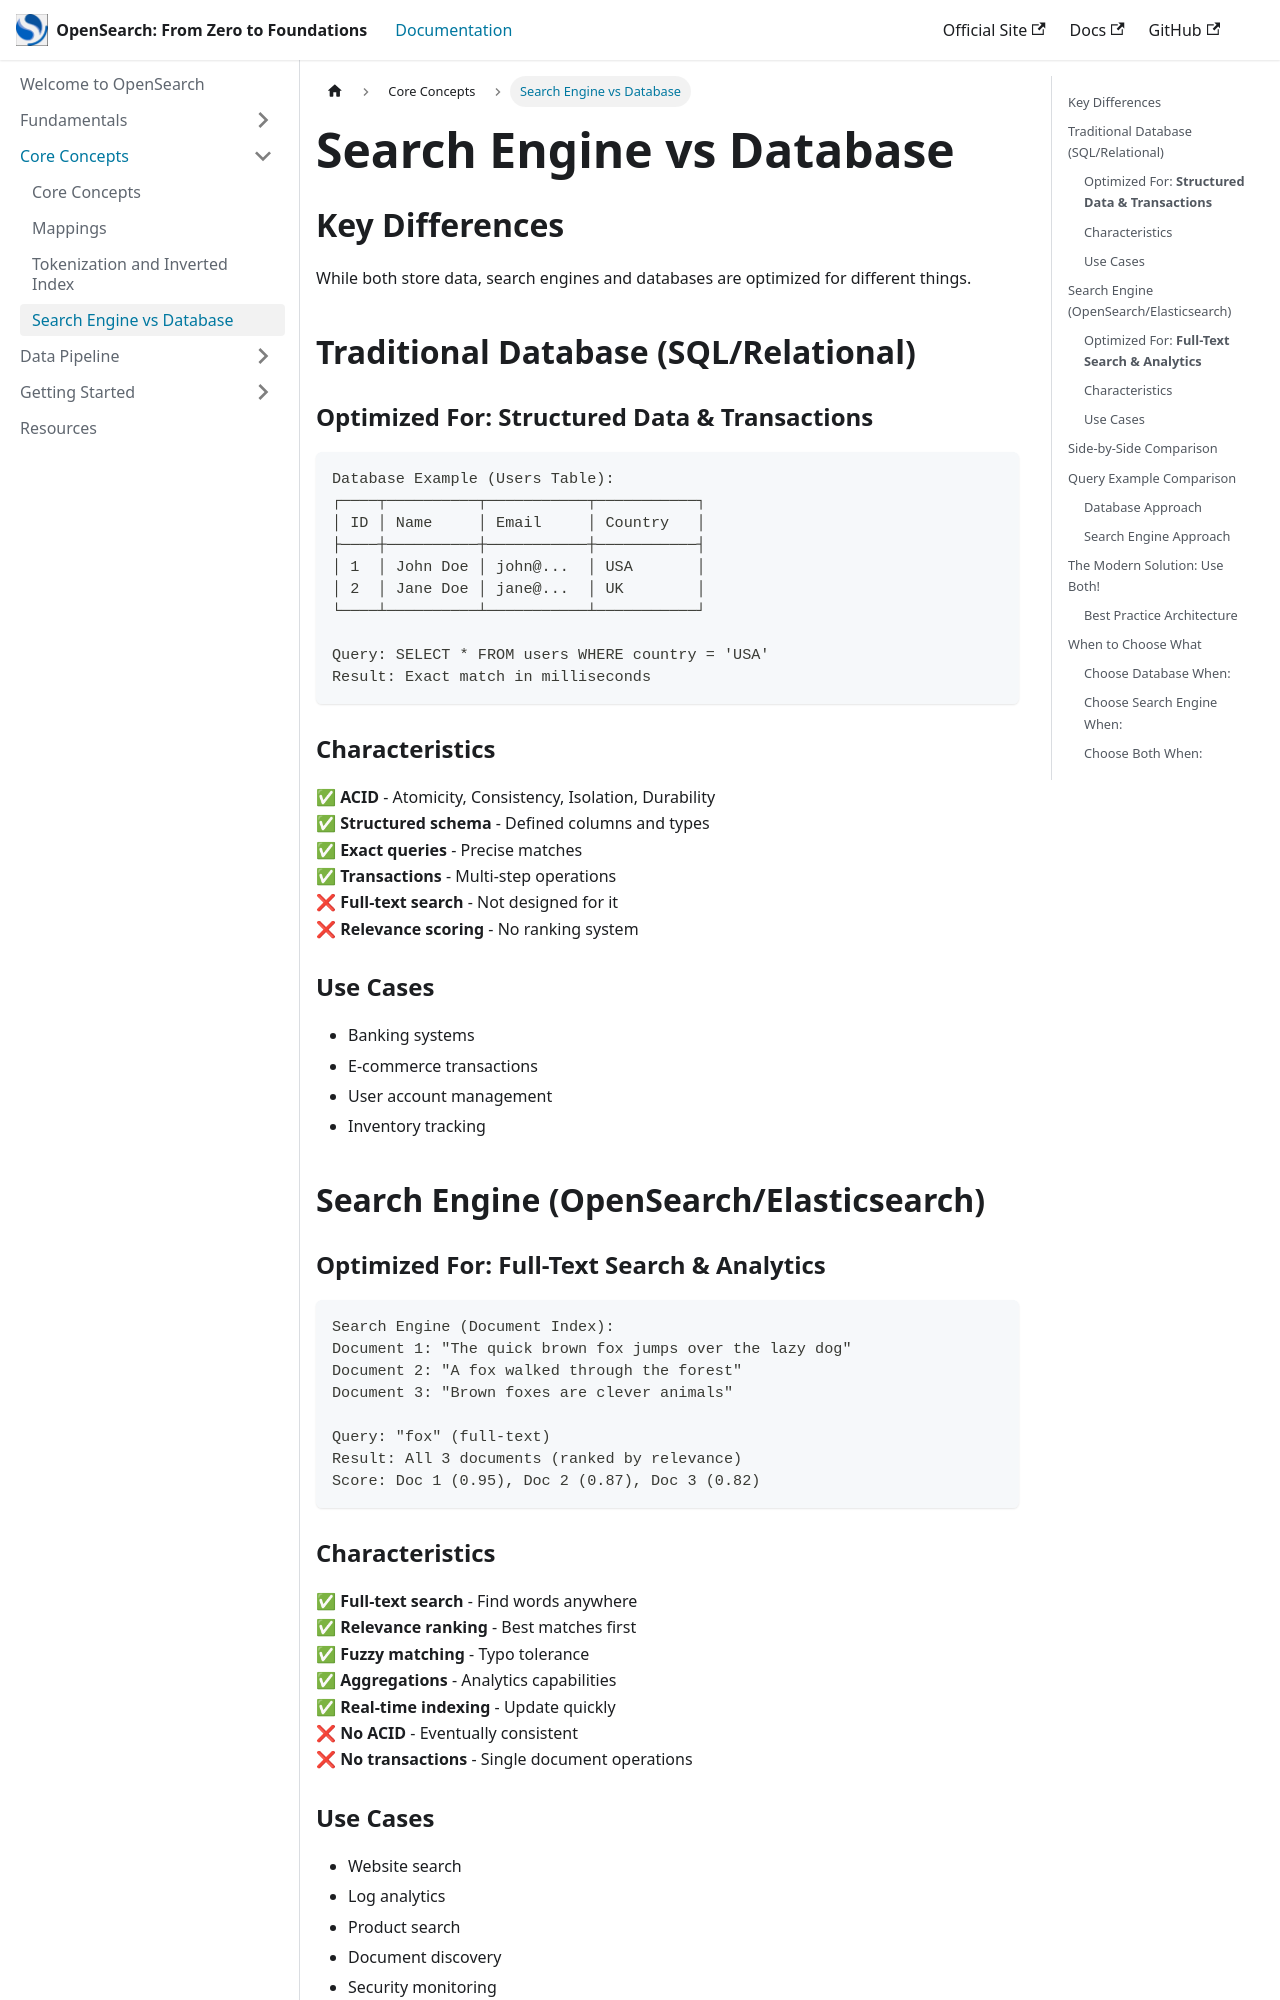

repository: isaactorresmichel/opensearch-from-zero-to-foundations · page: docs/search-engine-vs-database/index.html · generator: docusaurus

---
sidebar_position: 6
---

# Search Engine vs Database

## Key Differences

While both store data, search engines and databases are optimized for different things.

## Traditional Database (SQL/Relational)

### Optimized For: **Structured Data & Transactions**

```
Database Example (Users Table):
┌────┬──────────┬───────────┬───────────┐
│ ID │ Name     │ Email     │ Country   │
├────┼──────────┼───────────┼───────────┤
│ 1  │ John Doe │ john@...  │ USA       │
│ 2  │ Jane Doe │ jane@...  │ UK        │
└────┴──────────┴───────────┴───────────┘

Query: SELECT * FROM users WHERE country = 'USA'
Result: Exact match in milliseconds
```

### Characteristics
✅ **ACID** - Atomicity, Consistency, Isolation, Durability  
✅ **Structured schema** - Defined columns and types  
✅ **Exact queries** - Precise matches  
✅ **Transactions** - Multi-step operations  
❌ **Full-text search** - Not designed for it  
❌ **Relevance scoring** - No ranking system  

### Use Cases
- Banking systems
- E-commerce transactions
- User account management
- Inventory tracking

## Search Engine (OpenSearch/Elasticsearch)

### Optimized For: **Full-Text Search & Analytics**

```
Search Engine (Document Index):
Document 1: "The quick brown fox jumps over the lazy dog"
Document 2: "A fox walked through the forest"
Document 3: "Brown foxes are clever animals"

Query: "fox" (full-text)
Result: All 3 documents (ranked by relevance)
Score: Doc 1 (0.95), Doc 2 (0.87), Doc 3 (0.82)
```
